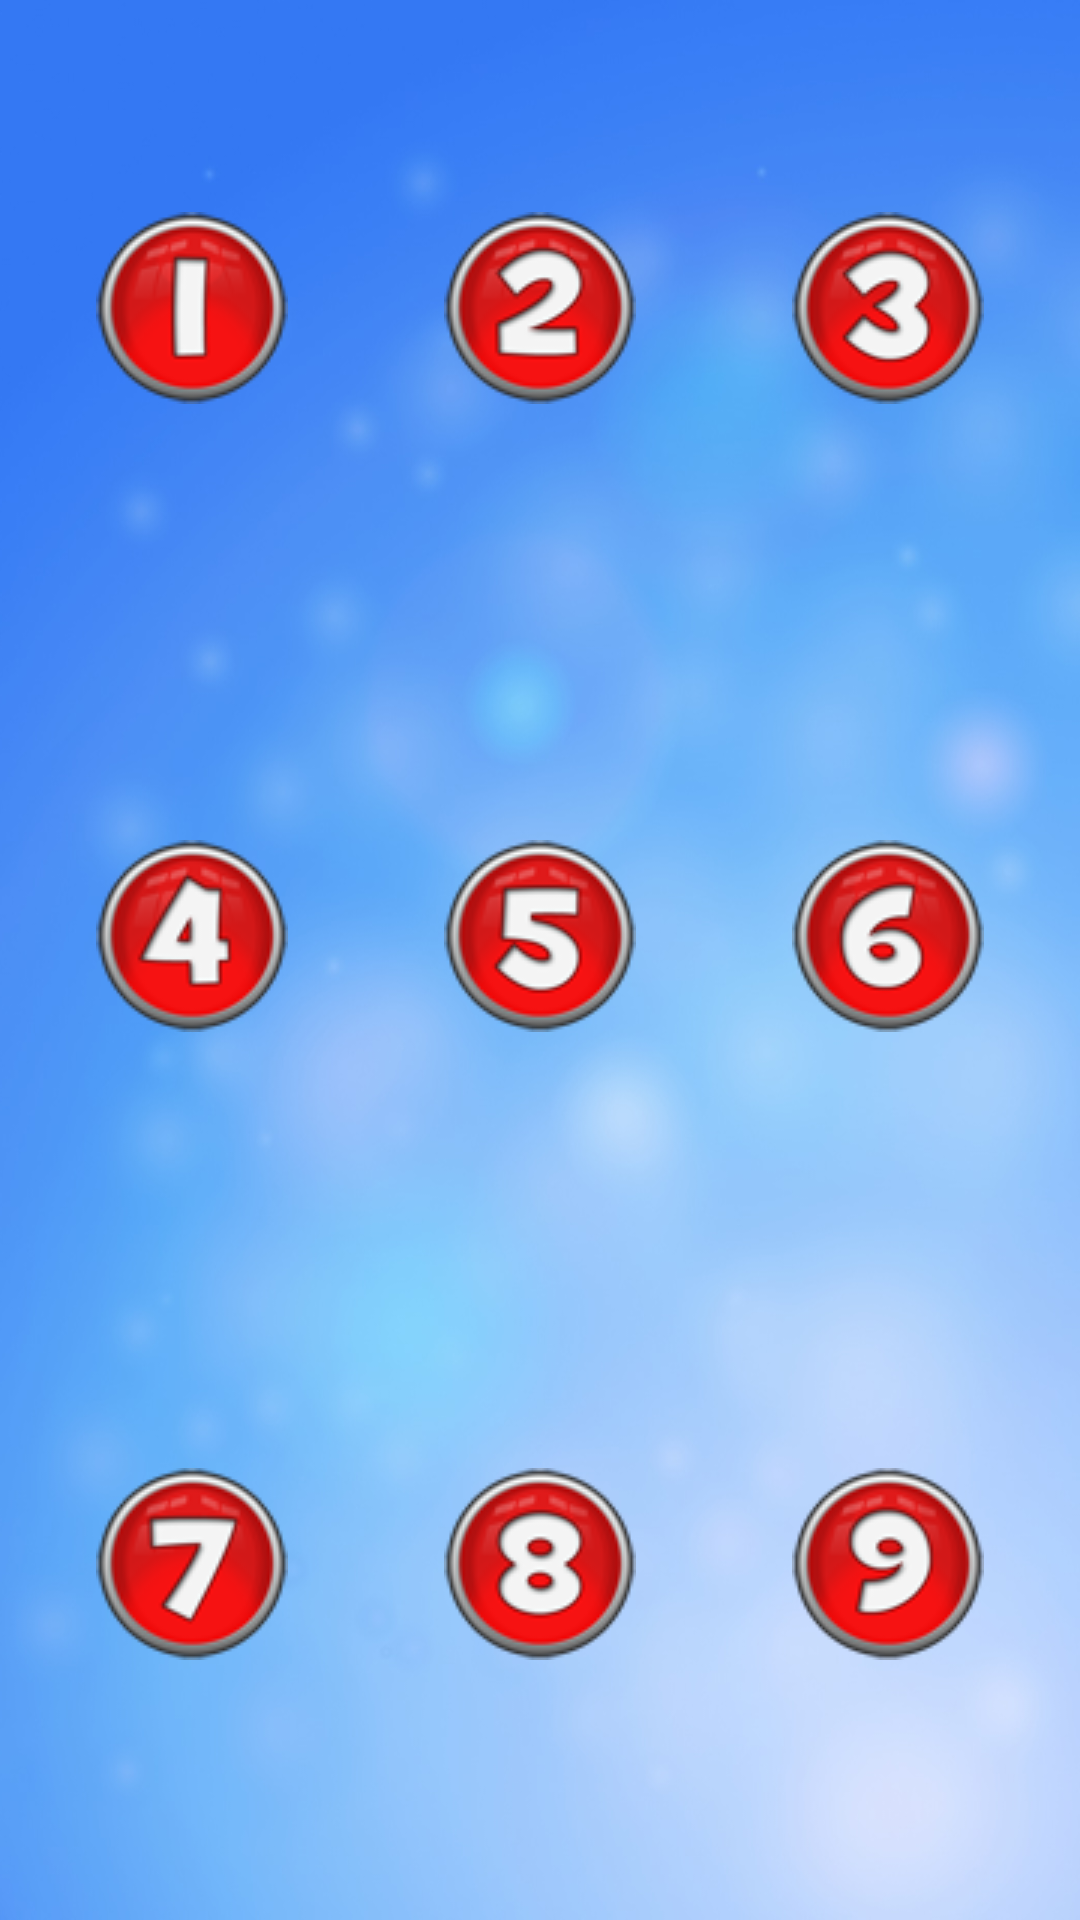

Reconstruct the res/layout file that produces this screen, plus the resources it refers to.
<!-- AndroidManifest.xml: fallback theme Theme.MaterialComponents.DayNight.NoActionBar -->
<!-- res/layout/activity_mini_games.xml -->
<?xml version="1.0" encoding="utf-8"?>

<LinearLayout xmlns:android="http://schemas.android.com/apk/res/android"
    android:layout_width="fill_parent"
    android:layout_height="fill_parent"
    android:orientation="vertical" >  

    
	<ViewStub android:id="@+id/vsHeader" 
	    android:inflatedId="@+id/header" 
		android:layout_width="fill_parent" 
		android:layout_height="50dip" 
		android:layout="@layout/header" />

	<LinearLayout android:orientation="vertical"
	    android:layout_width="fill_parent"
	    android:layout_height="0dip"
	    android:layout_weight="1"
	    android:padding="6dip"
	    android:background="@drawable/bg">
	    <LinearLayout android:orientation="horizontal"
	        android:layout_width="fill_parent"
	        android:layout_height="0dip"
	        android:layout_weight="1">
	        <Button style="@style/HomeButton"
	            android:onClick="btnLevelOneClick"
	            android:drawableTop="@drawable/number_one"/>
	        <Button style="@style/HomeButton"
	            android:onClick="btnLevelTwoClick"
	            android:drawableTop="@drawable/number_two"/>
	        <Button style="@style/HomeButton"
	            android:onClick="btnLevelThreeClick"
	            android:drawableTop="@drawable/number_three"/>
	    </LinearLayout>
	    
	    <LinearLayout android:orientation="horizontal"
	        android:layout_width="fill_parent"
	        android:layout_height="0dip"
	        android:layout_weight="1">
	        <Button style="@style/HomeButton"
	            android:drawableTop="@drawable/number_four"/>
	        <Button style="@style/HomeButton"
	            android:drawableTop="@drawable/number_five"/>
	        <Button style="@style/HomeButton"
	            android:drawableTop="@drawable/number_six"/>
	    </LinearLayout>
	    
	    <LinearLayout android:orientation="horizontal"
	        android:layout_width="fill_parent"
	        android:layout_height="0dip"
	        android:layout_weight="1">
	        <Button style="@style/HomeButton"
	            android:drawableTop="@drawable/number_seven"/>
	        <Button style="@style/HomeButton"
	            android:drawableTop="@drawable/number_eight"/>
	        <Button style="@style/HomeButton"
	            android:drawableTop="@drawable/number_nine"/>
	    </LinearLayout>
	</LinearLayout>
	
</LinearLayout>
<!-- res/layout/header.xml (included above) -->
<?xml version="1.0" encoding="utf-8"?>
<RelativeLayout xmlns:android="http://schemas.android.com/apk/res/android"
    android:layout_width="fill_parent"
    android:layout_height="50dip"
    android:background="@drawable/menubar" >

    <LinearLayout android:id="@+id/panelIconLeft"
        android:layout_width="wrap_content"
        android:layout_height="wrap_content"
        android:layout_alignParentLeft="true"
        android:layout_marginLeft="7dp"
        android:layout_marginTop="9dip" >
		<Button android:id="@+id/btnHome"
            android:layout_width="58dip"
            android:layout_height="30dip"
            android:background="@drawable/btn_home"
            android:onClick="btnHomeClick"
            android:text="@string/home"
            android:paddingLeft="5dip"
            android:textColor="#FFF"
            android:typeface="serif"
            android:textSize="@dimen/small_text"
            android:textStyle="bold" />
    </LinearLayout>

    <TextView android:id="@+id/txtHeading"
        style="@style/heading_text"
        android:layout_width="fill_parent"
        android:layout_height="wrap_content"
        android:layout_marginLeft="5dp"
        android:layout_marginRight="5dp"
        android:layout_toLeftOf="@+id/panelIconRight"
        android:layout_toRightOf="@id/panelIconLeft"
        android:layout_marginTop="9dip"
        android:ellipsize="marquee"
        android:focusable="true"
        android:focusableInTouchMode="true"
        android:gravity="center"
        android:marqueeRepeatLimit="marquee_forever"
        android:singleLine="true"
        android:text="@string/HomeActivityTitle"
        android:typeface="serif"
        android:textColor="@android:color/white" />

    <LinearLayout android:id="@+id/panelIconRight"
        android:layout_width="wrap_content"
        android:layout_height="wrap_content"
        android:layout_alignParentRight="true"
        android:layout_marginRight="7dip"  
        android:layout_marginTop="9dip" > 
		<Button android:id="@+id/btnFeedback"
            android:layout_width="58dip"
            android:layout_height="30dip"
            android:background="@drawable/btn_logout"
            android:onClick="btnFeedbackClick"
            android:text="@string/exit"
            android:textColor="#FFF"
            android:typeface="serif"
            android:textSize="@dimen/small_text"
            android:textStyle="bold" />
    </LinearLayout>
</RelativeLayout>
<!-- resources referenced by this layout -->
<resources>
  <dimen name="small_text">11dp</dimen>
  <!-- drawable bg: png bitmap (drawable, 446225 bytes) -->
  <!-- drawable btn_home (drawable) -->
  <selector xmlns:android="http://schemas.android.com/apk/res/android">
      <item android:drawable="@drawable/back_btn"
          android:state_focused="true"
          android:state_pressed="true" />
      <item android:drawable="@drawable/back_btn_pressed"
          android:state_focused="false"
          android:state_pressed="true" />
      <item android:drawable="@drawable/back_btn" android:state_focused="true" />
      <item android:drawable="@drawable/back_btn"
          android:state_focused="false"
          android:state_pressed="false" />
  </selector>
  <!-- drawable btn_logout (drawable) -->
  <selector xmlns:android="http://schemas.android.com/apk/res/android">
      <item android:drawable="@drawable/exit_btn"
          android:state_focused="true"
          android:state_pressed="true" />
      <item android:drawable="@drawable/exit_btn_pressed"
          android:state_focused="false"
          android:state_pressed="true" />
      <item android:drawable="@drawable/exit_btn" android:state_focused="true" />
      <item android:drawable="@drawable/exit_btn"
          android:state_focused="false"
          android:state_pressed="false" />
  </selector>
  <!-- drawable number_eight: png bitmap (drawable, 11158 bytes) -->
  <!-- drawable number_five: png bitmap (drawable, 11015 bytes) -->
  <!-- drawable number_four: png bitmap (drawable, 10894 bytes) -->
  <!-- drawable number_nine: png bitmap (drawable, 11010 bytes) -->
  <!-- drawable number_one: png bitmap (drawable, 10507 bytes) -->
  <!-- drawable number_seven: png bitmap (drawable, 10684 bytes) -->
  <!-- drawable number_six: png bitmap (drawable, 11130 bytes) -->
  <!-- drawable number_three: png bitmap (drawable, 11152 bytes) -->
  <!-- drawable number_two: png bitmap (drawable, 10986 bytes) -->
  <string name="HomeActivityTitle">My Picture Dictionary</string>
  <string name="exit">Exit</string>
  <string name="home">Home</string>
  <style name="HomeButton">
          <item name="android:layout_gravity">center_vertical</item>
          <item name="android:layout_width">fill_parent</item>
          <item name="android:layout_height">wrap_content</item>
          <item name="android:layout_weight">1</item>
          <item name="android:gravity">center_horizontal</item>
          <item name="android:textSize">@dimen/smalll_text</item>
          <item name="android:textStyle">normal</item>
          <item name="android:typeface">serif</item>
          <item name="android:textColor">@color/foreground1</item>
          <item name="android:background">@null</item> 
      </style>
  <style name="heading_text">
  		<item name="android:textColor">#fff</item>
  		<item name="android:textStyle">bold</item>
  		<item name="android:textSize">19sp</item>
  	</style>
  <!-- drawable back_btn_pressed: png bitmap (drawable, 4617 bytes) -->
  <!-- drawable exit_btn_pressed: png bitmap (drawable, 3969 bytes) -->
  <dimen name="smalll_text">12dp</dimen>
  <color name="foreground1">#ff355689</color>
</resources>
